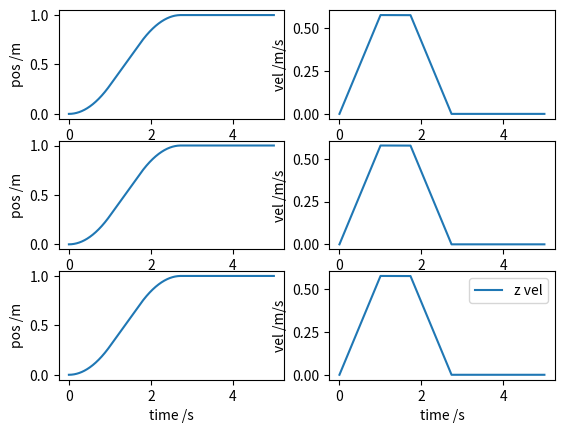

This chart was generated by the following Python code:
import numpy as np
import matplotlib.pyplot as plt
def trapezoid_planning(start_pos,end_pos,max_vel, max_acc, time):
    #计算距离和方向
    ZERO=0.0000001
    dist = np.linalg.norm(start_pos - end_pos)
    if(dist < ZERO):
        return end_pos, np.zeros(3)  #pos vel
    direction = (end_pos - start_pos) / dist
    key_time=max_vel/max_acc
    d1=0.5*max_acc*key_time**2
    #
    if dist < 2*d1:#无匀速区间
        t1 =np.sqrt(dist / max_acc)
        t2=t1
        if time<t1:
            pos = start_pos + 0.5 * max_acc * time * time * direction
            vel = max_acc * time* direction
        elif time < t1 + t2:
            pos=start_pos+(0.5*dist+max_acc*t1*(time-t1)-0.5*max_acc*(time-t1)**2)*direction
            vel=(max_acc*t1-max_acc*(time-t1))* direction
        else:
            pos = end_pos
            vel = np.zeros(3)
        return pos, vel
    else:#有匀速区间
        t1 = max_vel / max_acc
        t3 = t1
        t2 = (dist - 2 * d1) / max_vel
        if(time < t1):
            pos = start_pos + 0.5 * max_acc * time * time * direction
            vel = max_acc * time* direction
        elif(time < t1 + t2):
            pos = start_pos + (d1 + max_vel * (time - t1))* direction
            vel = max_vel* direction
        elif (time < t1 + t2 + t3):
            pos = start_pos + (dist - 0.5*max_acc * (t1 + t2 + t3-time)**2) * direction
            vel = (max_vel-max_acc*(time-t1-t2))* direction
        else:
            pos = end_pos
            vel = np.zeros(3)
        return pos, vel

def PlotPositionAndVelocity(time_array,pos_array,vel_array):
    plt.subplot(3,2,1)
    plt.plot(time_array,pos_array[0],label='x pos')
    plt.xlabel('time /s')
    plt.ylabel('pos /m')
    plt.subplot(3,2,3)
    plt.plot(time_array,pos_array[1],label='y pos')
    plt.xlabel('time /s')
    plt.ylabel('pos /m')
    plt.subplot(3,2,5)
    plt.plot(time_array,pos_array[2],label='z pos')
    plt.xlabel('time /s')
    plt.ylabel('pos /m')
    plt.subplot(3,2,2)
    plt.plot(time_array,vel_array[0],label='x vel')
    plt.xlabel('time /s')
    plt.ylabel('vel /m/s')
    plt.subplot(3,2,4)
    plt.plot(time_array,vel_array[1],label='y vel')
    plt.xlabel('time /s')
    plt.ylabel('vel /m/s')
    plt.subplot(3,2,6)
    plt.plot(time_array,vel_array[2],label='z vel')
    plt.xlabel('time /s')
    plt.ylabel('vel /m/s')
    plt.legend()
    plt.show()


    
#################### test
if __name__ == '__main__':
    start_pos=np.array([0,0,0])
    end_pos=np.array([1,1,1])
    max_vel=1
    max_acc=1
    num_point=5000
    time_array=np.zeros(num_point)
    pos_array=np.zeros((3,num_point))
    vel_array=np.zeros((3,num_point))
    step=0.001
    for i in range(num_point):
        time=i*step
        pos,vel=trapezoid_planning(start_pos,end_pos,max_vel,max_acc,time)
        time_array[i]=time
        pos_array[:,i]=pos.copy()
        vel_array[:,i]=vel.copy()
    PlotPositionAndVelocity(time_array,pos_array,vel_array)